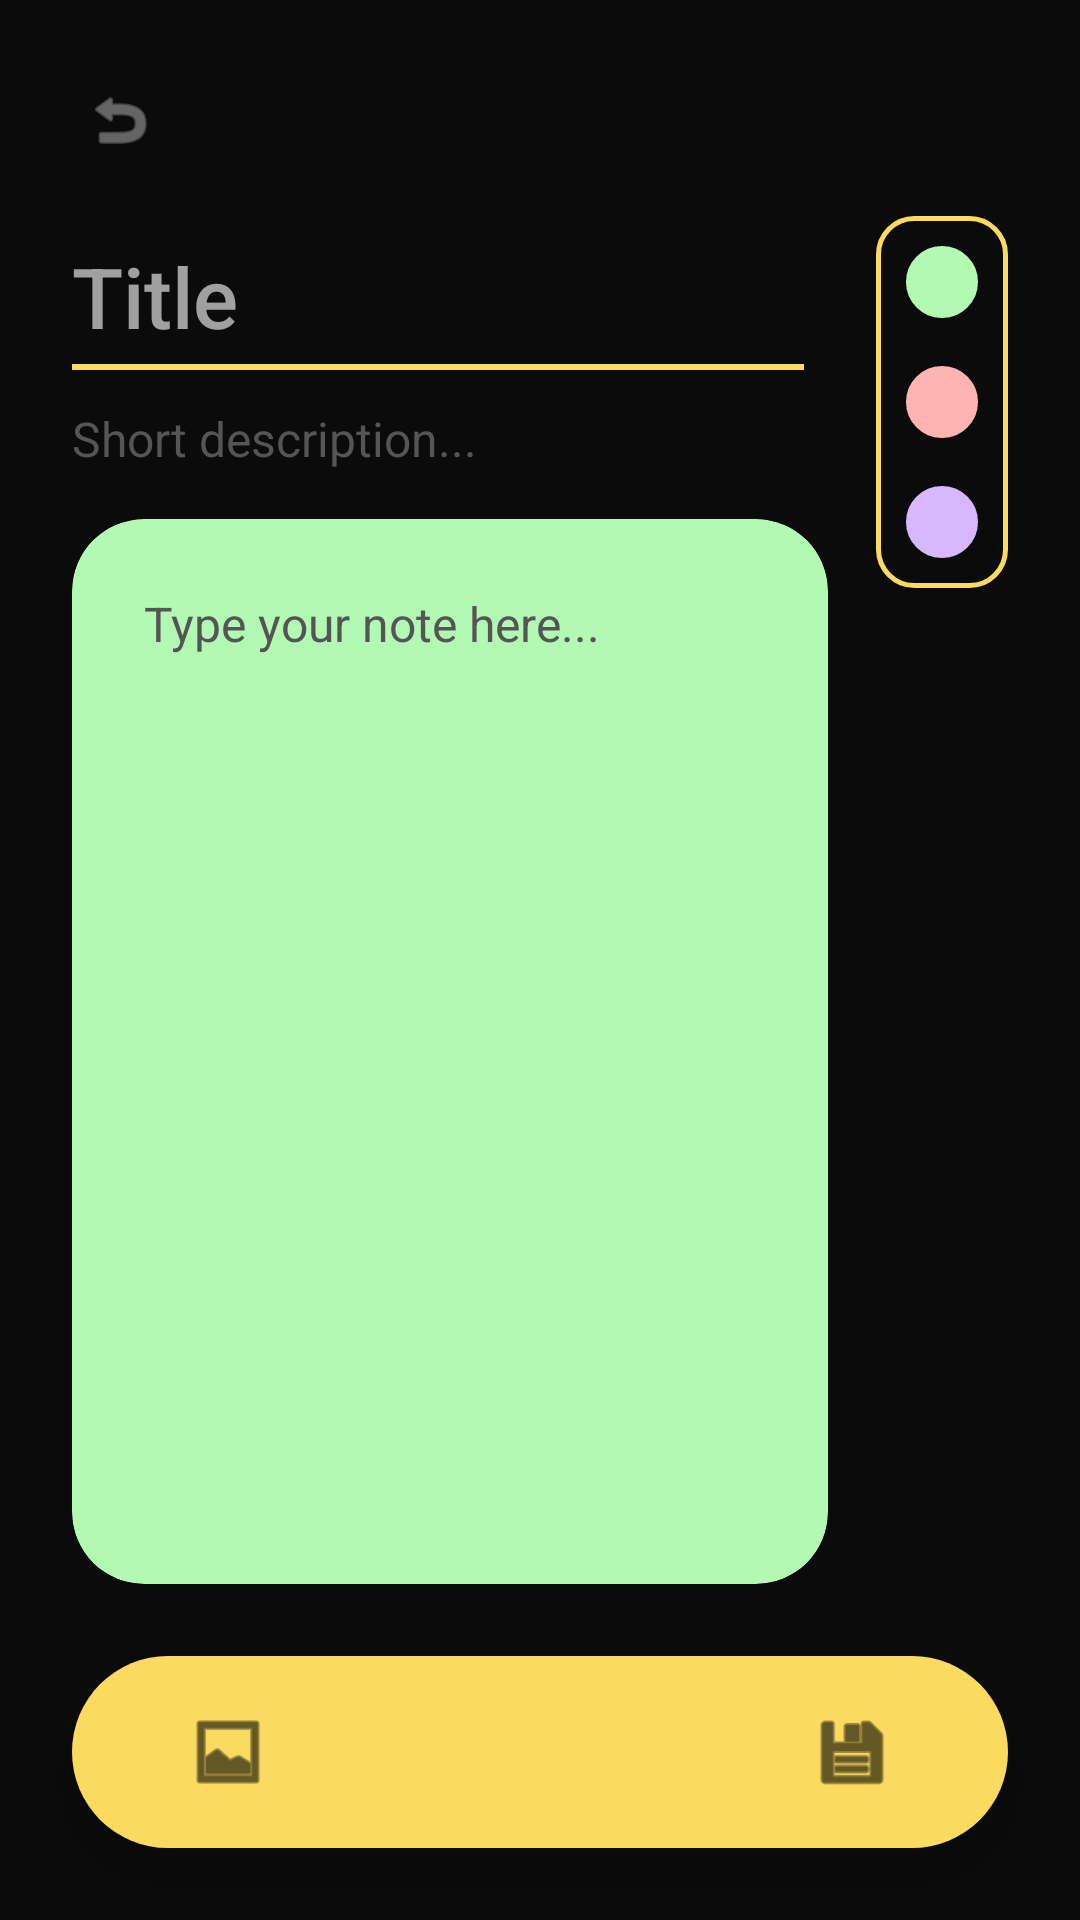

This screen was rendered from an Android layout file. Write that file and the resources it references.
<!-- AndroidManifest.xml: application theme Theme.SmartNotesApp -->
<!-- res/layout/activity_add_note.xml -->
<?xml version="1.0" encoding="utf-8"?>
<androidx.constraintlayout.widget.ConstraintLayout xmlns:android="http://schemas.android.com/apk/res/android"
    xmlns:app="http://schemas.android.com/apk/res-auto"
    android:layout_width="match_parent"
    android:layout_height="match_parent"
    android:background="@color/colorBackground">

    
    <ImageView
        android:id="@+id/btnBack"
        android:layout_width="48dp"
        android:layout_height="48dp"
        android:layout_marginStart="16dp"
        android:layout_marginTop="16dp"
        android:padding="12dp"
        android:src="@android:drawable/ic_menu_revert"
        app:layout_constraintStart_toStartOf="parent"
        app:layout_constraintTop_toTopOf="parent"
        app:tint="@color/textColorSecondary" />

    
    <EditText
        android:id="@+id/etTitle"
        android:layout_width="0dp"
        android:layout_height="wrap_content"
        android:layout_marginStart="24dp"
        android:layout_marginTop="16dp"
        android:layout_marginEnd="24dp"
        android:background="@null"
        android:fontFamily="sans-serif-medium"
        android:hint="Title"
        android:maxLines="1"
        android:singleLine="true"
        android:textColor="@color/textColorPrimary"
        android:textColorHint="@color/textColorSecondary"
        android:textSize="28sp"
        app:layout_constraintEnd_toStartOf="@id/colorPicker"
        app:layout_constraintStart_toStartOf="parent"
        app:layout_constraintTop_toBottomOf="@id/btnBack" />

    <View
        android:id="@+id/titleDivider"
        android:layout_width="0dp"
        android:layout_height="2dp"
        android:layout_marginTop="4dp"
        android:background="@color/colorAccent"
        app:layout_constraintEnd_toEndOf="@id/etTitle"
        app:layout_constraintStart_toStartOf="@id/etTitle"
        app:layout_constraintTop_toBottomOf="@id/etTitle" />

    
    <EditText
        android:id="@+id/etDescription"
        android:layout_width="0dp"
        android:layout_height="wrap_content"
        android:layout_marginStart="24dp"
        android:layout_marginTop="12dp"
        android:layout_marginEnd="24dp"
        android:background="@null"
        android:fontFamily="sans-serif"
        android:hint="Short description..."
        android:maxLines="1"
        android:singleLine="true"
        android:textColor="@color/textColorSecondary"
        android:textColorHint="#555555"
        android:textSize="16sp"
        app:layout_constraintEnd_toStartOf="@id/colorPicker"
        app:layout_constraintStart_toStartOf="parent"
        app:layout_constraintTop_toBottomOf="@id/titleDivider" />

    
    <LinearLayout
        android:id="@+id/colorPicker"
        android:layout_width="wrap_content"
        android:layout_height="wrap_content"
        android:layout_marginEnd="24dp"
        android:layout_marginTop="8dp"
        android:background="@drawable/bg_outline_chip"
        android:orientation="vertical"
        android:padding="8dp"
        app:layout_constraintEnd_toEndOf="parent"
        app:layout_constraintTop_toBottomOf="@id/btnBack">

        <View
            android:id="@+id/colorGreen"
            android:layout_width="28dp"
            android:layout_height="28dp"
            android:layout_marginBottom="12dp"
            android:background="@drawable/bg_circle_green" />

        <View
            android:id="@+id/colorRed"
            android:layout_width="28dp"
            android:layout_height="28dp"
            android:layout_marginBottom="12dp"
            android:background="@drawable/bg_circle_red" />

        <View
            android:id="@+id/colorPurple"
            android:layout_width="28dp"
            android:layout_height="28dp"
            android:background="@drawable/bg_circle_purple" />
    </LinearLayout>

    
    <androidx.cardview.widget.CardView
        android:id="@+id/noteCard"
        android:layout_width="0dp"
        android:layout_height="0dp"
        android:layout_marginStart="24dp"
        android:layout_marginTop="16dp"
        android:layout_marginEnd="16dp"
        android:layout_marginBottom="24dp"
        app:cardBackgroundColor="@color/cardGreen"
        app:cardCornerRadius="24dp"
        app:cardElevation="0dp"
        app:layout_constraintBottom_toTopOf="@id/bottomBar"
        app:layout_constraintEnd_toStartOf="@id/colorPicker"
        app:layout_constraintStart_toStartOf="parent"
        app:layout_constraintTop_toBottomOf="@id/etDescription">

        <EditText
            android:id="@+id/etContent"
            android:layout_width="match_parent"
            android:layout_height="match_parent"
            android:background="@null"
            android:gravity="top|start"
            android:hint="Type your note here..."
            android:padding="24dp"
            android:textColor="@color/textColorCard"
            android:textColorHint="#555555"
            android:textSize="16sp" />

        <ProgressBar
            android:id="@+id/progressBar"
            android:layout_width="wrap_content"
            android:layout_height="wrap_content"
            android:layout_gravity="center"
            android:visibility="gone" />
    </androidx.cardview.widget.CardView>

    
    <LinearLayout
        android:id="@+id/bottomBar"
        android:layout_width="0dp"
        android:layout_height="64dp"
        android:layout_marginHorizontal="24dp"
        android:layout_marginBottom="24dp"
        android:background="@drawable/bg_bottom_nav"
        android:elevation="8dp"
        android:gravity="center"
        android:orientation="horizontal"
        android:weightSum="3"
        app:layout_constraintBottom_toBottomOf="parent"
        app:layout_constraintEnd_toEndOf="parent"
        app:layout_constraintStart_toStartOf="parent">

        <ImageView
            android:id="@+id/btnAttachImages"
            android:layout_width="0dp"
            android:layout_height="28dp"
            android:layout_weight="1"
            android:src="@android:drawable/ic_menu_gallery"
            app:tint="@color/black" />

        <TextView
            android:id="@+id/tvImageCount"
            android:layout_width="0dp"
            android:layout_height="wrap_content"
            android:layout_weight="1"
            android:gravity="center"
            android:text=""
            android:textColor="@color/black"
            android:textSize="12sp" />

        <ImageView
            android:id="@+id/btnSave"
            android:layout_width="0dp"
            android:layout_height="28dp"
            android:layout_weight="1"
            android:src="@android:drawable/ic_menu_save"
            app:tint="@color/black" />
    </LinearLayout>

</androidx.constraintlayout.widget.ConstraintLayout>
<!-- resources referenced by this layout -->
<resources>
  <color name="black">#000000</color>
  <color name="cardGreen">#B2FAB4</color>
  <color name="colorAccent">#FADB5F</color>
  <color name="colorBackground">#0B0B0B</color>
  <color name="textColorCard">#1A1A1A</color>
  <color name="textColorPrimary">#FFFFFF</color>
  <color name="textColorSecondary">#A0A0A0</color>
  <!-- drawable bg_bottom_nav (drawable) -->
  <?xml version="1.0" encoding="utf-8"?>
  <shape xmlns:android="http://schemas.android.com/apk/res/android"
      android:shape="rectangle">
      <corners android:radius="32dp" />
      <solid android:color="@color/colorAccent" />
  </shape>
  <!-- drawable bg_circle_green (drawable) -->
  <?xml version="1.0" encoding="utf-8"?>
  <shape xmlns:android="http://schemas.android.com/apk/res/android" android:shape="oval">
      <solid android:color="@color/cardGreen"/>
      <stroke android:width="2dp" android:color="@color/colorBackground"/>
  </shape>
  <!-- drawable bg_circle_purple (drawable) -->
  <?xml version="1.0" encoding="utf-8"?>
  <shape xmlns:android="http://schemas.android.com/apk/res/android" android:shape="oval">
      <solid android:color="@color/cardPurple"/>
      <stroke android:width="2dp" android:color="@color/colorBackground"/>
  </shape>
  <!-- drawable bg_circle_red (drawable) -->
  <?xml version="1.0" encoding="utf-8"?>
  <shape xmlns:android="http://schemas.android.com/apk/res/android" android:shape="oval">
      <solid android:color="@color/cardPink"/>
      <stroke android:width="2dp" android:color="@color/colorBackground"/>
  </shape>
  <!-- drawable bg_outline_chip (drawable) -->
  <?xml version="1.0" encoding="utf-8"?>
  <shape xmlns:android="http://schemas.android.com/apk/res/android"
      android:shape="rectangle">
      <corners android:radius="12dp" />
      <stroke android:width="1.5dp" android:color="@color/colorAccent" />
      <solid android:color="@android:color/transparent" />
  </shape>
  <style name="Theme.SmartNotesApp" parent="Base.Theme.SmartNotesApp" />
  <color name="cardPurple">#D5B8FF</color>
  <color name="cardPink">#FFB3B3</color>
  <style name="Base.Theme.SmartNotesApp" parent="Theme.MaterialComponents.DayNight.NoActionBar">
          <item name="colorPrimary">@color/colorPrimary</item>
          <item name="colorPrimaryVariant">@color/colorPrimaryVariant</item>
          <item name="colorOnPrimary">@color/colorOnPrimary</item>
          <item name="colorAccent">@color/colorAccent</item>
          <item name="colorSecondary">@color/colorAccent</item>
          
          <item name="android:windowBackground">@color/colorBackground</item>
          <item name="android:textColorPrimary">@color/textColorPrimary</item>
          <item name="android:textColorSecondary">@color/textColorSecondary</item>
          <item name="android:statusBarColor">@color/colorBackground</item>
          <item name="android:windowLightStatusBar">false</item>
      </style>
  <color name="colorPrimary">#FADB5F</color>
  <color name="colorPrimaryVariant">#D4B645</color>
  <color name="colorOnPrimary">#000000</color>
</resources>
